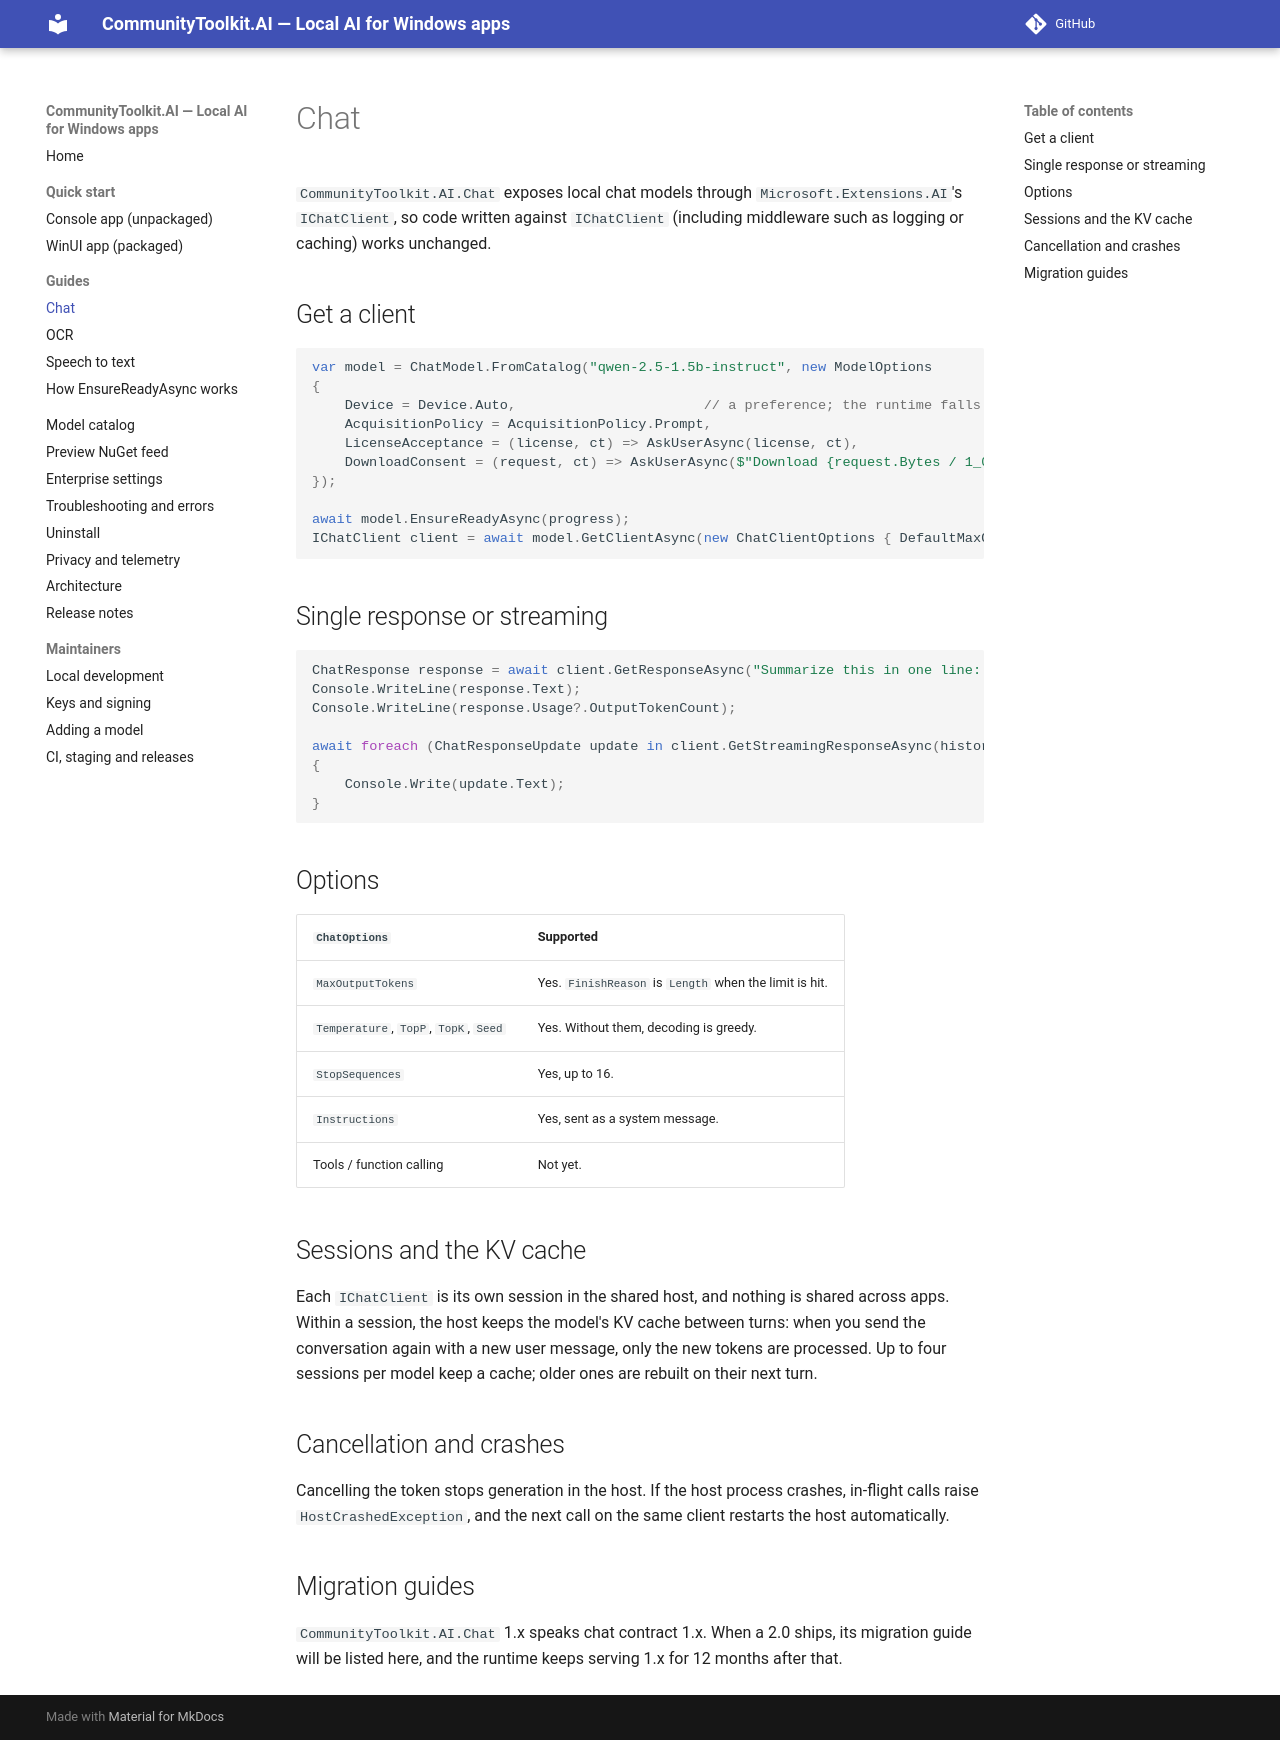

repository: andrewleader/CommunityToolkit.AI · page: guides/chat/index.html · generator: mkdocs

# Chat

`CommunityToolkit.AI.Chat` exposes local chat models through `Microsoft.Extensions.AI`'s `IChatClient`, so code written
against `IChatClient` (including middleware such as logging or caching) works unchanged.

## Get a client

```csharp
var model = ChatModel.FromCatalog("qwen-2.5-1.5b-instruct", new ModelOptions
{
    Device = Device.Auto,                       // a preference; the runtime falls back
    AcquisitionPolicy = AcquisitionPolicy.Prompt,
    LicenseAcceptance = (license, ct) => AskUserAsync(license, ct),
    DownloadConsent = (request, ct) => AskUserAsync($"Download {request.Bytes / 1_000_000} MB?", ct),
});

await model.EnsureReadyAsync(progress);
IChatClient client = await model.GetClientAsync(new ChatClientOptions { DefaultMaxOutputTokens = 512 });
```

## Single response or streaming

```csharp
ChatResponse response = await client.GetResponseAsync("Summarize this in one line: ...");
Console.WriteLine(response.Text);
Console.WriteLine(response.Usage?.OutputTokenCount);

await foreach (ChatResponseUpdate update in client.GetStreamingResponseAsync(history))
{
    Console.Write(update.Text);
}
```

## Options

| `ChatOptions` | Supported |
|---|---|
| `MaxOutputTokens` | Yes. `FinishReason` is `Length` when the limit is hit. |
| `Temperature`, `TopP`, `TopK`, `Seed` | Yes. Without them, decoding is greedy. |
| `StopSequences` | Yes, up to 16. |
| `Instructions` | Yes, sent as a system message. |
| Tools / function calling | Not yet. |

## Sessions and the KV cache

Each `IChatClient` is its own session in the shared host, and nothing is shared across apps. Within a session, the host
keeps the model's KV cache between turns: when you send the conversation again with a new user message, only the new
tokens are processed. Up to four sessions per model keep a cache; older ones are rebuilt on their next turn.

## Cancellation and crashes

Cancelling the token stops generation in the host. If the host process crashes, in-flight calls raise
`HostCrashedException`, and the next call on the same client restarts the host automatically.

## Migration guides

`CommunityToolkit.AI.Chat` 1.x speaks chat contract 1.x. When a 2.0 ships, its migration guide will be listed here, and the
runtime keeps serving 1.x for 12 months after that.
